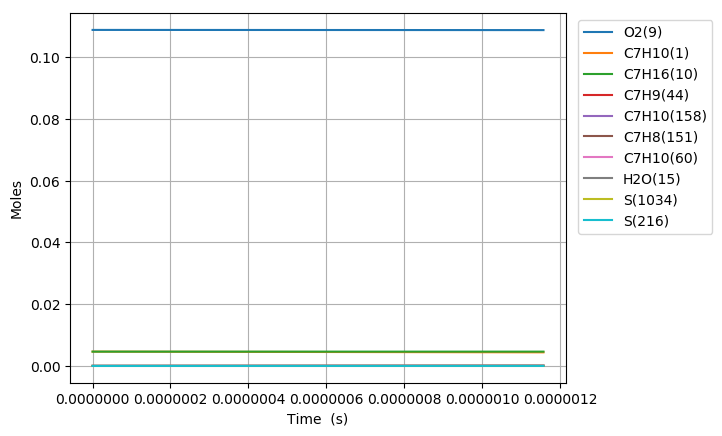

Source data for this figure (header and first rows):
Time (s), Volume (m^3), H(11), O(12), OH(13), H2(14), H2O(15), Ar(16), He(17), HO2(18), H2O2(19), N2, Ne, C7H10(1), CO(2), CO2(3), CH4(4), C2H2(5), C4H4(6), C5H6(7), C5H5(8), O2(9), C7H16(10), C7H10(60)
0.0, 0.003616, 0.0, 0.0, 0.0, 0.0, 0.0, 0.0, 0.0, 0.0, 0.0, 0.8803, 0.0, 0.00463, 0.0, 0.0, 0.0, 0.0, 0.0, 0.0, 0.0, 0.1088, 0.00463, 0.0
5.368613518085317e-18, 0.003616, 1.2080407953343998e-23, 1.2405110442507146e-35, 1.2401961525538144e-35, 2.6732639793970577e-35, 9.7363979974976824e-46, 0.0, 0.0, 2.7639347045311317e-23, 8.2363244930561179e-38, 0.8803, 0.0, 0.00463, 4.4899566013458075e-94, 7.8795503092858366e-117, 8.287158515750178e-61, -4.0896810042588034e-174, 0.0, 0.0, 0.0, 0.1088, 0.00463, 1.5524914642667806e-16
1.5032117850638887e-17, 0.003616, 3.3825147447175863e-23, 7.4916674152781785e-35, 7.490785717684658e-35, 1.6146516498026313e-34, 1.1559053070041069e-44, 0.0, 0.0, 7.7393926120379452e-23, 4.9749416628493794e-37, 0.8803, 0.0, 0.00463, 1.0092572980839515e-91, 3.1959924543826534e-114, 6.2229345336603082e-59, 2.1367372233322841e-167, 0.0, 0.0, 0.0, 0.1088, 0.00463, 4.3469761010874766e-16
3.435912651574603e-17, 0.003616, 7.7314647145619858e-23, 3.6066933777072223e-34, 3.6064918459985302e-34, 7.7738547457501882e-34, 1.1348749717809342e-43, 0.0, 0.0, 1.7691810159140954e-22, 2.3954256552328036e-36, 0.8803, 0.0, 0.00463, 4.4999677665852399e-89, 2.8461588983063065e-111, 4.9124801953912036e-57, 7.6487492423991231e-163, 0.0, 0.0, 0.0, 0.1088, 0.00463, 9.9359453792908414e-16
7.301314384596031e-17, 0.003616, 1.6429372938186638e-22, 1.5750934221071102e-33, 1.5750505958918582e-33, 3.395048450541974e-33, 1.0037845699394716e-42, 0.0, 0.0, 3.7602651979240368e-22, 1.0463257769840338e-35, 0.8803, 0.0, 0.00463, 1.4929805117256815e-86, 1.8892988777439306e-108, 3.5078323496949622e-55, 2.0347641534829528e-158, 0.0, 0.0, 0.0, 0.1088, 0.00463, 2.1113883953945544e-15
1.5032117850638889e-16, 0.003616, 3.382522251817045e-22, 6.5756215172246322e-33, 6.5755333395304824e-33, 1.4173674387736948e-32, 8.4374227020535226e-42, 0.0, 0.0, 7.7448360903991645e-22, 4.3697122275157192e-35, 0.8803, 0.0, 0.00463, 4.3274800406575243e-84, 1.0954851528535717e-105, 2.3703809037125608e-53, 4.2285640612297972e-154, 0.0, 0.0, 0.0, 0.1088, 0.00463, 4.3469761176247455e-15
3.04937247827246e-16, 0.003616, 6.861705418502178e-22, 2.6863436590468363e-32, 2.686325766607926e-32, 5.7904210653051342e-32, 6.9175229431160899e-41, 0.0, 0.0, 1.5723586694974074e-21, 1.7864023127636295e-34, 0.8803, 0.0, 0.00463, 1.1765589772615104e-81, 5.9575103868652027e-103, 1.5575933904996993e-51, 7.7809036910996259e-150, 0.0, 0.0, 0.0, 0.1088, 0.00463, 8.8181515912826251e-15
6.141693864689603e-16, 0.003616, 1.3820124735408952e-21, 1.0858641557319215e-31, 1.0858605480305125e-31, 2.3405909610147515e-31, 5.6020121688286023e-40, 0.0, 0.0, 3.1719512843881592e-21, 7.2308842541830398e-34, 0.8803, 0.0, 0.00463, 3.0988835640163935e-79, 3.1384283116153575e-100, 1.008669938596022e-49, 1.3475684959138629e-145, 0.0, 0.0, 0.0, 0.1088, 0.00463, 1.7760502655392338e-14
1.2326336637523887e-15, 0.003616, 2.7737175150025576e-21, 4.3662427350366502e-31, 4.3662354621332551e-31, 9.4114951759318834e-31, 4.509023344204524e-39, 0.0, 0.0, 6.3864982404192602e-21, 2.91551357638596e-33, 0.8803, 0.0, 0.00463, 1.2187664701730047e-76, 2.4670905597618061e-97, 6.4757335637670101e-48, 2.3202053601278267e-140, 0.0, 0.0, 0.0, 0.1088, 0.00463, 3.564520525081918e-14
2.4695622183192457e-15, 0.003616, 5.5572121881266178e-21, 1.7510875972998507e-30, 1.7510861143050844e-30, 3.7744960920824668e-30, 3.618265916764067e-38, 0.0, 0.0, 1.2876973357401308e-20, 1.17566813366223e-32, 0.8803, 0.0, 0.00463, 3.119986976770772e-74, 1.2639882678588817e-94, 4.1283412463974154e-46, 3.7954297831746861e-136, 0.0, 0.0, 0.0, 0.1088, 0.00463, 7.1414612310753993e-14
4.943419327452959e-15, 0.003616, 1.1124538925408954e-20, 7.013724282470041e-30, 7.0137211069304166e-30, 1.5118196211223059e-29, 2.8991095549876424e-37, 0.0, 0.0, 2.6102926656579693e-20, 4.7601199888002895e-32, 0.8803, 0.0, 0.00463, 7.895858595285726e-72, 6.3977901445958276e-92, 2.6086940154316526e-44, 6.0770698059402759e-132, 0.0, 0.0, 0.0, 0.1088, 0.00463, 1.4295343390893954e-13
9.891133545720387e-15, 0.003616, 2.2260534291835529e-20, 2.8075107390837596e-29, 2.8075099401510264e-29, 6.0516361036434529e-29, 2.3211999221703243e-36, 0.0, 0.0, 5.3530717289098042e-20, 1.9462310269714973e-31, 0.8803, 0.0, 0.00463, 1.9677343917646169e-69, 3.1888964672530098e-89, 1.6244042534975836e-42, 9.4436001547549497e-128, 0.0, 0.0, 0.0, 0.1088, 0.00463, 2.8603110703417729e-13
1.4838847763987814e-14, 0.003616, 3.3397863947574513e-20, 5.9673862631938366e-29, 5.967384773692896e-29, 1.2862801166694022e-28, 6.6387208313549826e-36, 0.0, 0.0, 8.1930300874194313e-20, 4.1965224887667683e-31, 0.8803, 0.0, 0.00463, 1.1904755843990859e-68, 2.2442953256353843e-88, 8.8396556195781414e-42, 6.8557601678274393e-127, 0.0, 0.0, 0.0, 0.1088, 0.00463, 4.2910881010355936e-13
1.978656198225524e-14, 0.003616, 4.4536520350800552e-20, 1.0181124526492187e-28, 1.0181122077758884e-28, 2.1945585394034354e-28, 1.4004964033038424e-35, 0.0, 0.0, 1.1129761865769765e-19, 7.2535224499058196e-31, 0.8803, 0.0, 0.00463, 6.9604899306471134e-68, 1.3501785202898034e-87, 3.0127279926549558e-41, 1.314192266797344e-125, 0.0, 0.0, 0.0, 0.1088, 0.00463, 5.7218654313204018e-13
2.96819904187901e-14, 0.003616, 6.6816923772868109e-20, 2.1082338994983114e-28, 2.1082333855810033e-28, 4.5443338342383464e-28, 3.825824453262177e-35, 0.0, 0.0, 1.7229099145366575e-19, 1.534307481348582e-30, 0.8803, 0.0, 0.00463, 1.153198812582482e-66, 2.5029630609641188e-86, 1.5957986584835082e-40, 4.3568086014262815e-123, 0.0, 0.0, 0.0, 0.1088, 0.00463, 8.5834207954630707e-13
3.957741885532495e-14, 0.003616, 8.9102144252894831e-20, 3.5860015150464276e-28, 3.5860006017934982e-28, 7.7296870875552169e-28, 8.0058148170488369e-35, 0.0, 0.0, 2.3680976944790212e-19, 2.661899538568059e-30, 0.8803, 0.0, 0.00463, 5.6764024967974906e-66, 1.392170499577843e-85, 5.2598642936126585e-40, 4.5116749694751025e-122, 0.0, 0.0, 0.0, 0.1088, 0.00463, 1.1444977262504623e-12
5.936827572839467e-14, 0.003616, 1.3368810110888972e-19, 7.8149365484558932e-28, 7.8149346144598676e-28, 1.6845228729926653e-27, 2.528561385967407e-34, 0.0, 0.0, 3.7726113584202625e-19, 6.0714523439004799e-30, 0.8803, 0.0, 0.00463, 1.6478615625370581e-64, 7.2922527963876176e-84, 5.2981218823293217e-39, 3.2831498938029959e-119, 0.0, 0.0, 0.0, 0.1088, 0.00463, 1.7168093823664209e-12
7.915913260146438e-14, 0.003616, 1.7829421252568899e-19, 1.3722972803414439e-27, 1.3722970438207877e-27, 2.9580101926662702e-27, 5.7522455466978491e-34, 0.0, 0.0, 5.3259747194847438e-19, 1.1110645405468378e-29, 0.8803, 0.0, 0.00463, 1.0912529769741666e-63, 5.674136682128117e-83, 2.3058284179139544e-38, 3.9093738950878932e-118, 0.0, 0.0, 0.0, 0.1088, 0.00463, 2.2891215171216999e-12
1.187408463476038e-13, 0.003616, 2.6756491711606879e-19, 3.0603373607972227e-27, 3.0603394926399374e-27, 6.5966095384043562e-27, 1.9211953396570064e-33, 0.0, 0.0, 8.8691340044485111e-19, 2.6928509594983266e-29, 0.8803, 0.0, 0.00463, 3.2265737429177899e-62, 2.8587937745290322e-81, 2.610969737089012e-37, 3.2253089892778303e-115, 0.0, 0.0, 0.0, 0.1088, 0.00463, 3.4337472327225756e-12
1.583225600937432e-13, 0.003616, 3.5691135043066979e-19, 5.4240033373611727e-27, 5.4240168359706002e-27, 1.1691532202494438e-26, 4.4628568641624167e-33, 0.0, 0.0, 1.2982100377510385e-18, 5.1237482688848417e-29, 0.8803, 0.0, 0.00463, 2.171976341307629e-61, 2.2527892195274002e-80, 1.1589253882846111e-36, 3.8935288539838326e-114, 0.0, 0.0, 0.0, 0.1088, 0.00463, 4.5783748794693901e-12
1.9790427383988261e-13, 0.003616, 4.4633040473028163e-19, 8.4640892999278123e-27, 8.4641364733114708e-27, 1.8244489911408825e-26, 8.5761949494363092e-33, 0.0, 0.0, 1.7648195254340606e-18, 8.5226265641017066e-29, 0.8803, 0.0, 0.00463, 9.9042164189608643e-61, 1.1451626459584069e-79, 3.6110913685732253e-36, 5.0741766993616431e-113, 0.0, 0.0, 0.0, 0.1088, 0.00463, 5.7230044618212615e-12
2.37485987586022e-13, 0.003616, 5.3581901210672741e-19, 1.2181210906092405e-26, 1.2181337336102922e-26, 2.6256809779297385e-26, 1.464780846062753e-32, 0.0, 0.0, 2.2850912640229632e-18, 1.3008224874411062e-28, 0.8803, 0.0, 0.00463, 3.5683088811025121e-60, 4.5297502209807986e-79, 9.1701171098968656e-36, 5.0418617129350174e-112, 0.0, 0.0, 0.0, 0.1088, 0.00463, 6.8676359828962727e-12
3.166494150783009e-13, 0.003616, 7.1499429945448783e-19, 2.1648454308688119e-26, 2.1649038611294187e-26, 4.6663617144364306e-26, 3.4097472397983159e-32, 0.0, 0.0, 3.4809199674121144e-18, 2.5660978906547883e-28, 0.8803, 0.0, 0.00463, 2.9915367116343637e-59, 4.6224572851385135e-78, 4.042438684359852e-35, 2.8757521506869542e-110, 0.0, 0.0, 0.0, 0.1088, 0.00463, 9.1569048468755553e-12
3.958128425705797e-13, 0.003616, 8.9441505665167327e-19, 3.3829728230849754e-26, 3.3831575165488572e-26, 7.2920565342546072e-26, 6.5910293719374468e-32, 0.0, 0.0, 4.8737650031785883e-18, 4.3977036705066593e-28, 0.8803, 0.0, 0.00463, 1.3775659016952603e-58, 2.4003868955399366e-77, 1.2551300107076816e-34, 3.1499839056331705e-109, 0.0, 0.0, 0.0, 0.1088, 0.00463, 1.14461814789321e-11
4.749762700628585e-13, 0.003616, 1.0740600481360199e-18, 4.8728861653078884e-26, 4.8733597773314618e-26, 1.0503590826252793e-25, 1.1335227718046143e-31, 0.0, 0.0, 6.4521917918973433e-18, 6.8851775818876412e-28, 0.8803, 0.0, 0.00463, 4.8766248090265987e-58, 9.4398238897645552e-77, 3.1916035257746548e-34, 2.5543003776827595e-108, 0.0, 0.0, 0.0, 0.1088, 0.00463, 1.3735465873484967e-11
5.541396975551374e-13, 0.003616, 1.2539107383437694e-18, 6.6349215055867161e-26, 6.6359835484734838e-26, 1.4301688993109603e-25, 1.7966742900971915e-31, 0.0, 0.0, 8.2062222393191891e-18, 1.0111646690735832e-27, 0.8803, 0.0, 0.00463, 1.467466893340739e-57, 3.1605856952095212e-76, 7.1266448752731725e-34, 1.6945600974306561e-107, 0.0, 0.0, 0.0, 0.1088, 0.00463, 1.6024758008939031e-11
6.333031250474162e-13, 0.003616, 1.4339513421156913e-18, 8.6693709092898392e-26, 8.6715287079755602e-26, 1.8686980631068995e-25, 2.6802199008224748e-31, 0.0, 0.0, 1.0127363259779575e-17, 1.4153008934439654e-27, 0.8803, 0.0, 0.00463, 3.8909881066378906e-57, 9.3534749692276484e-76, 1.4449586738405076e-33, 9.2531968270665309e-107, 0.0, 0.0, 0.0, 0.1088, 0.00463, 1.831405785021311e-11
7.437267628208645e-13, 0.003616, 1.6853778434228483e-18, 1.1962698523206045e-25, 1.1967823209190489e-25, 2.5785806818205578e-25, 4.3399346803548432e-31, 0.0, 0.0, 1.3072217291211175e-17, 2.1285426551271698e-27, 0.8803, 0.0, 0.00463, 1.3048681848138887e-56, 3.7491241013050882e-75, 3.4285340253361065e-33, 8.7882336274846915e-106, 0.0, 0.0, 0.0, 0.1088, 0.00463, 2.1507373711436565e-11
8.541504005943129e-13, 0.003616, 1.9371122112299129e-18, 1.5787257941925087e-25, 1.579803552341492e-25, 3.402971303205209e-25, 6.5750832307198338e-31, 0.0, 0.0, 1.6309080154156141e-17, 3.0328724338945348e-27, 0.8803, 0.0, 0.00463, 3.6691655746906822e-56, 1.2489775910720565e-74, 7.2112872516076997e-33, 5.6220266491714957e-105, 0.0, 0.0, 0.0, 0.1088, 0.00463, 2.4700704339537946e-11
9.645740383677612e-13, 0.003616, 2.1891244099736282e-18, 2.0143663916307879e-25, 2.0164313002253059e-25, 4.342002449879352e-25, 9.4715452027843087e-31, 0.0, 0.0, 1.9821824258581164e-17, 4.1459509473419224e-27, 0.8803, 0.0, 0.00463, 8.9947786761003964e-56, 3.5063255006770793e-74, 1.3823952187369278e-32, 2.5882475418987147e-104, 0.0, 0.0, 0.0, 0.1088, 0.00463, 2.789404956974031e-11
1e-12, 0.003616, 2.2700289936158565e-18, 2.1654057628553056e-25, 2.1679078217839979e-25, 4.6675705434859072e-25, 1.0555140894200321e-30, 0.0, 0.0, 2.1004818700988766e-17, 4.5500895934852475e-27, 0.8803, 0.0, 0.00463, 1.1721253054429844e-55, 4.7513808402604768e-74, 1.6754180236743995e-32, 4.1111662324094478e-104, 0.0, 0.0, 0.0, 0.1088, 0.00463, 2.8918537317289901e-11
1.0749976761412096e-12, 0.003616, 2.441387567793987e-18, 2.5032483469404461e-25, 2.5069192792756272e-25, 5.3957963567936956e-25, 1.3116427679268535e-30, 0.0, 0.0, 2.3596031625694258e-17, 5.4848487323108696e-27, 0.8803, 0.0, 0.00463, 1.9842049933016213e-55, 8.6591763317568932e-74, 2.4592991299117582e-32, 9.9285525920240072e-104, 0.0, 0.0, 0.0, 0.1088, 0.00463, 3.1087409216767478e-11
1.185421313914658e-12, 0.003616, 2.6938790114254398e-18, 3.0454221984084566e-25, 3.0515750931512693e-25, 6.5644619722116477e-25, 1.7596820904404251e-30, 0.0, 0.0, 2.7619552345526475e-17, 7.0656461828751208e-27, 0.8803, 0.0, 0.00463, 4.0337777742372563e-55, 1.9410256877603072e-73, 4.125110401930916e-32, 3.3110050903286117e-103, 0.0, 0.0, 0.0, 0.1088, 0.00463, 3.4280783075766613e-11
1.2958449516881063e-12, 0.003616, 2.9465787509518864e-18, 3.640934361523176e-25, 3.6507607173757866e-25, 7.8480993577176561e-25, 2.3000823636505139e-30, 0.0, 0.0, 3.1881686054223038e-17, 8.9038931687653877e-27, 0.8803, 0.0, 0.00463, 7.6805374166526759e-55, 4.0325455906794065e-73, 6.592687829096507e-32, 9.9093006630739263e-103, 0.0, 0.0, 0.0, 0.1088, 0.00463, 3.7474170927092855e-11
1.4062685894615546e-12, 0.003616, 3.1994699409638144e-18, 4.2898266684007929e-25, 4.3049079360397069e-25, 9.2467986952970696e-25, 2.9416619297721024e-30, 0.0, 0.0, 3.6373430521316639e-17, 1.1014375566045562e-26, 0.8803, 0.0, 0.00463, 1.3854411115902109e-54, 7.8770470274426399e-73, 1.0125268634461061e-31, 2.7080382551767713e-102, 0.0, 0.0, 0.0, 0.1088, 0.00463, 4.0667572539402152e-11
1.516692227235003e-12, 0.003616, 3.4525376376253408e-18, 4.9921380428229831e-25, 5.014517705073965e-25, 1.0760643898042767e-24, 3.6933557326337572e-30, 0.0, 0.0, 4.1086810353398654e-17, 1.3411519810791494e-26, 0.8803, 0.0, 0.00463, 2.3880153715771625e-54, 1.4615362513364657e-72, 1.5034916994003586e-31, 6.8568343848690983e-102, 0.0, 0.0, 0.0, 0.1088, 0.00463, 4.3860987672377398e-11
1.6271158650084513e-12, 0.003616, 3.7057691465722502e-18, 5.7479041585086875e-25, 5.7801754556414665e-25, 1.2389711873430101e-24, 4.5641426109271028e-30, 0.0, 0.0, 4.6015064464533717e-17, 1.6109204950298712e-26, 0.8803, 0.0, 0.00463, 3.9587004579508212e-54, 2.5953849159054121e-72, 2.1693145097890118e-31, 1.625811265647753e-101, 0.0, 0.0, 0.0, 0.1088, 0.00463, 4.7054416079579988e-11
1.7375395027818997e-12, 0.003616, 3.9591531672190988e-18, 6.5571585325702857e-25, 6.6025500158987602e-25, 1.4134074880402622e-24, 5.5631438926785209e-30, 0.0, 0.0, 5.1152184052120998e-17, 1.9121066565126022e-26, 0.8803, 0.0, 0.00463, 6.3447478761036472e-54, 4.4372306902337133e-72, 3.0529448690581555e-31, 3.6411978328239373e-101, 0.0, 0.0, 0.0, 0.1088, 0.00463, 5.024785750917211e-11
1.8479631405553482e-12, 0.003616, 4.2126800904224375e-18, 7.4199322287445932e-25, 7.4824088464297949e-25, 1.5993799889564618e-24, 6.6995600576816679e-30, 0.0, 0.0, 5.6493072942923725e-17, 2.2460327002519641e-26, 0.8803, 0.0, 0.00463, 9.8725560840006325e-54, 7.3379349253332943e-72, 4.2041853011173516e-31, 7.757389598131806e-101, 0.0, 0.0, 0.0, 0.1088, 0.00463, 5.3441311706647911e-11
2.068810416102245e-12, 0.003616, 4.7201293383183024e-18, 9.3061538016787157e-25, 9.4181608061173297e-25, 2.0059586465251729e-24, 9.4222802867112684e-30, 0.0, 0.0, 6.7768540612582929e-17, 3.0173047099714635e-26, 0.8803, 0.0, 0.00463, 2.2198770293644313e-53, 1.849681096345403e-71, 7.5439426494339492e-31, 3.1673115616262029e-100, 0.0, 0.0, 0.0, 0.1088, 0.00463, 5.9828257376817459e-11
2.2650773638498957e-12, 0.003616, 5.1715065725983403e-18, 1.1162373404388803e-24, 1.1341092099508356e-24, 2.4060703618910071e-24, 1.2396756340301817e-29, 0.0, 0.0, 7.8434801151446619e-17, 3.8252002297911333e-26, 0.8803, 0.0, 0.00463, 4.2475318647824062e-53, 3.8791564912661549e-71, 1.2045350524968931e-30, 9.6477671842281743e-100, 0.0, 0.0, 0.0, 0.1088, 0.00463, 6.5504375572289436e-11
2.4613443115975465e-12, 0.003616, 5.623236410738878e-18, 1.3188066942283974e-24, 1.3462057026287443e-24, 2.8427125517070514e-24, 1.595130170555229e-29, 0.0, 0.0, 8.969278313617853e-17, 4.7555545842799553e-26, 0.8803, 0.0, 0.00463, 7.6846520354594582e-53, 7.6240368331406038e-71, 1.8477432213219413e-30, 2.636526518960945e-99, 0.0, 0.0, 0.0, 0.1088, 0.00463, 7.1180530220241752e-11
2.6576112593451973e-12, 0.003616, 6.0752953812409699e-18, 1.5383362170747641e-24, 1.5789498159732025e-24, 3.3159127607471265e-24, 2.0143927522960316e-29, 0.0, 0.0, 1.0153029790441347e-16, 5.8151821589743276e-26, 0.8803, 0.0, 0.00463, 1.3270828113426862e-52, 1.4206670104046139e-70, 2.7403307060015067e-30, 6.6690569345555295e-99, 0.0, 0.0, 0.0, 0.1088, 0.00463, 7.685671990110257e-11
2.853878207092848e-12, 0.003616, 6.5276645762854495e-18, 1.774837962130518e-24, 1.833333745981831e-24, 3.825696976676525e-24, 2.5035334455274617e-29, 0.0, 0.0, 1.139376086330911e-16, 7.0108150424189005e-26, 0.8803, 0.0, 0.00463, 2.2034211806051778e-52, 2.5321839579330514e-70, 3.9486938603692165e-30, 1.5851763691233112e-98, 0.0, 0.0, 0.0, 0.1088, 0.00463, 8.2532943224949335e-11
3.050145154840499e-12, 0.003616, 6.980329277654021e-18, 2.0283233235777509e-24, 2.1105084053189984e-24, 4.3720897667389562e-24, 3.0689276531529039e-29, 0.0, 0.0, 1.269072281123255e-16, 8.3491063083777133e-26, 0.8803, 0.0, 0.00463, 3.536218280721168e-52, 4.3437924867262286e-70, 5.5500405528523833e-30, 3.565346160072229e-98, 0.0, 0.0, 0.0, 0.1088, 0.00463, 8.8209198834913627e-11
3.2464121025881497e-12, 0.003616, 7.4332781688541579e-18, 2.2988031516200615e-24, 2.4117942005062906e-24, 4.955114525624505e-24, 3.7173006956837603e-29, 0.0, 0.0, 1.4043349312411594e-16, 9.8366486649581573e-26, 0.8803, 0.0, 0.00463, 5.5084315707279938e-52, 7.2045875347161605e-70, 7.6331136167888426e-30, 7.6273152271964126e-98, 0.0, 0.0, 0.0, 0.1088, 0.00463, 9.3885485410617519e-11
3.4426790503358005e-12, 0.003616, 7.8865022333929322e-18, 2.5862879092506677e-24, 2.7386932869734165e-24, 5.5747938133894836e-24, 4.4557827937264928e-29, 0.0, 0.0, 1.5451196933338232e-16, 1.1480002899116565e-25, 0.8803, 0.0, 0.00463, 8.3574546454604585e-52, 1.1598417557671413e-69, 1.0299011663417756e-29, 1.5611720203711443e-97, 0.0, 0.0, 0.0, 0.1088, 0.00463, 9.9561801672218602e-11
3.638945998083451e-12, 0.003616, 8.3399940079250771e-18, 2.8907877805385711e-24, 3.0929015916456382e-24, 6.2311495888702059e-24, 5.2919637836107911e-29, 0.0, 0.0, 1.6913904794413177e-16, 1.3285716063385562e-25, 0.8803, 0.0, 0.00463, 1.2386269549182454e-51, 1.8181006982793395e-69, 1.3661997237471315e-29, 3.0684022220497924e-97, 0.0, 0.0, 0.0, 0.1088, 0.00463, 1.0523814638305096e-10
3.8352129458311025e-12, 0.003616, 8.7937473487752554e-18, 3.2123127080327836e-24, 3.476320567963947e-24, 6.9242032903067444e-24, 6.2339494323013966e-29, 0.0, 0.0, 1.8431181980356284e-16, 1.526032528822419e-25, 0.8803, 0.0, 0.00463, 1.7976273408458436e-51, 2.7826226188058043e-69, 1.7850291318117712e-29, 5.8147319397017747e-97, 0.0, 0.0, 0.0, 0.1088, 0.00463, 1.1091451834997906e-10
4.031479893578754e-12, 0.003616, 9.2477573229356009e-18, 3.550872411614501e-24, 3.8910687352917368e-24, 7.6539758759777585e-24, 7.2904217210819395e-29, 0.0, 0.0, 2.000280168294179e-16, 1.7410358981859771e-25, 0.8803, 0.0, 0.00463, 2.5601786087802248e-51, 4.1682187644098549e-69, 2.300685420096954e-29, 1.0667219217534141e-96, 0.0, 0.0, 0.0, 0.1088, 0.00463, 1.1659091642280209e-10
4.424013789074055e-12, 0.003616, 1.0156531370248114e-17, 4.2791342165617523e-24, 4.8241805016684537e-24, 9.2237597871839246e-24, 9.7848354118705845e-29, 0.0, 0.0, 2.330836748888505e-16, 2.2262825670049101e-25, 0.8803, 0.0, 0.00463, 4.9422502377476709e-51, 8.8416170877802793e-69, 3.6874941906042738e-29, 3.3151250382882413e-96, 0.0, 0.0, 0.0, 0.1088, 0.00463, 1.2794378649966977e-10
4.777294295019827e-12, 0.003616, 1.0975270803481507e-17, 4.9929232140147382e-24, 5.7972484536517774e-24, 1.0762347525147801e-23, 1.2522716761915384e-28, 0.0, 0.0, 2.6467715796032402e-16, 2.7295565584328684e-25, 0.8803, 0.0, 0.00463, 8.5115321773553383e-51, 1.6469514446607052e-68, 5.4432302002571222e-29, 8.4823807495542125e-96, 0.0, 0.0, 0.0, 0.1088, 0.00463, 1.3816144818111014e-10
5.130574800965599e-12, 0.003616, 1.1794794045873363e-17, 5.7620497325792127e-24, 6.9159181156009786e-24, 1.2420216774954334e-23, 1.5800168270230288e-28, 0.0, 0.0, 2.9801119444644414e-16, 3.2998459057417126e-25, 0.8803, 0.0, 0.00463, 1.4093271375961742e-50, 2.9328480099900453e-68, 7.8106696030859517e-29, 2.0198114807572152e-95, 0.0, 0.0, 0.0, 0.1088, 0.00463, 1.4837917847729574e-10
5.483855306911371e-12, 0.003616, 1.2615089769712217e-17, 6.586566303351033e-24, 8.2018824374976119e-24, 1.4197480808718662e-23, 1.9697822975263269e-28, 0.0, 0.0, 3.3308155540830641e-16, 3.9409904423576424e-25, 0.8803, 0.0, 0.00463, 2.2551094265667213e-50, 5.0214304415853629e-68, 1.0936541576812173e-28, 4.5214457156319385e-95, 0.0, 0.0, 0.0, 0.1088, 0.00463, 1.5859697215466603e-10
5.837135812857143e-12, 0.003616, 1.3436148365552512e-17, 7.4665247729014281e-24, 9.6800182508469418e-24, 1.6094251423095318e-23, 2.430834755011669e-28, 0.0, 0.0, 3.6988483238384435e-16, 4.6568470071142839e-25, 0.8803, 0.0, 0.00463, 3.5023592760460214e-50, 8.307435559980654e-68, 1.4989166167470439e-28, 9.6059556415100436e-95, 0.0, 0.0, 0.0, 0.1088, 0.00463, 1.6881482435927903e-10
6.190416318802915e-12, 0.003616, 1.4257961442965047e-17, 8.4019763908187598e-24, 1.1378598752596145e-23, 1.8110639127975285e-23, 2.9738160425842033e-28, 0.0, 0.0, 4.084181744891405e-16, 5.4512904719319403e-25, 0.8803, 0.0, 0.00463, 5.2985348775089237e-50, 1.3336136285466435e-67, 2.0159890674631381e-28, 1.9507111324587178e-94, 0.0, 0.0, 0.0, 0.1088, 0.00463, 1.7903273059147285e-10
6.543696824748687e-12, 0.003616, 1.508052150132781e-17, 9.3929718696769227e-24, 1.3329497882114152e-23, 2.0246753275749073e-23, 3.6109224949230592e-28, 0.0, 0.0, 4.4867911687675816e-16, 6.3282144698169693e-25, 0.8803, 0.0, 0.00463, 7.8315298489327056e-50, 2.0845913157278494e-67, 2.6664470608341947e-28, 3.8068439638091902e-94, 0.0, 0.0, 0.0, 0.1088, 0.00463, 1.8925068668196966e-10
7.25025783664023e-12, 0.003616, 1.6727855689341178e-17, 1.1541794828942087e-23, 1.8134927047514699e-23, 2.4878593068469436e-23, 5.2252067502607132e-28, 0.0, 0.0, 5.3437519487281688e-16, 8.3451753484296797e-25, 0.8803, 0.0, 0.00463, 1.6109563826236097e-49, 4.7555151544719671e-67, 4.466819752192186e-28, 1.3157314520641818e-93, 0.0, 0.0, 0.0, 0.1088, 0.00463, 2.0968673328488483e-10
7.956818848531774e-12, 0.003616, 1.8378100586822962e-17, 1.3913390204893576e-23, 2.4431013563447384e-23, 2.9990625906042105e-23, 7.4098453674440133e-28, 0.0, 0.0, 6.2695689364482019e-16, 1.0739271603787156e-24, 0.8803, 0.0, 0.00463, 3.0965789356008774e-49, 1.004027036054619e-66, 7.1266555657130141e-28, 4.0392208367084088e-93, 0.0, 0.0, 0.0, 0.1088, 0.00463, 2.3012293658713155e-10
8.663379860423318e-12, 0.003616, 2.0031209943291692e-17, 1.6508148101510909e-23, 3.2623042844590545e-23, 3.558369299038903e-23, 1.0339165789398202e-27, 0.0, 0.0, 7.2640909000733145e-16, 1.3542366317786767e-24, 0.8803, 0.0, 0.00463, 5.6269586764944489e-49, 1.9878286698600515e-66, 1.0920379521874888e-27, 1.1231049146369834e-92, 0.0, 0.0, 0.0, 0.1088, 0.00463, 2.5055927294844535e-10
... 371 more rows
